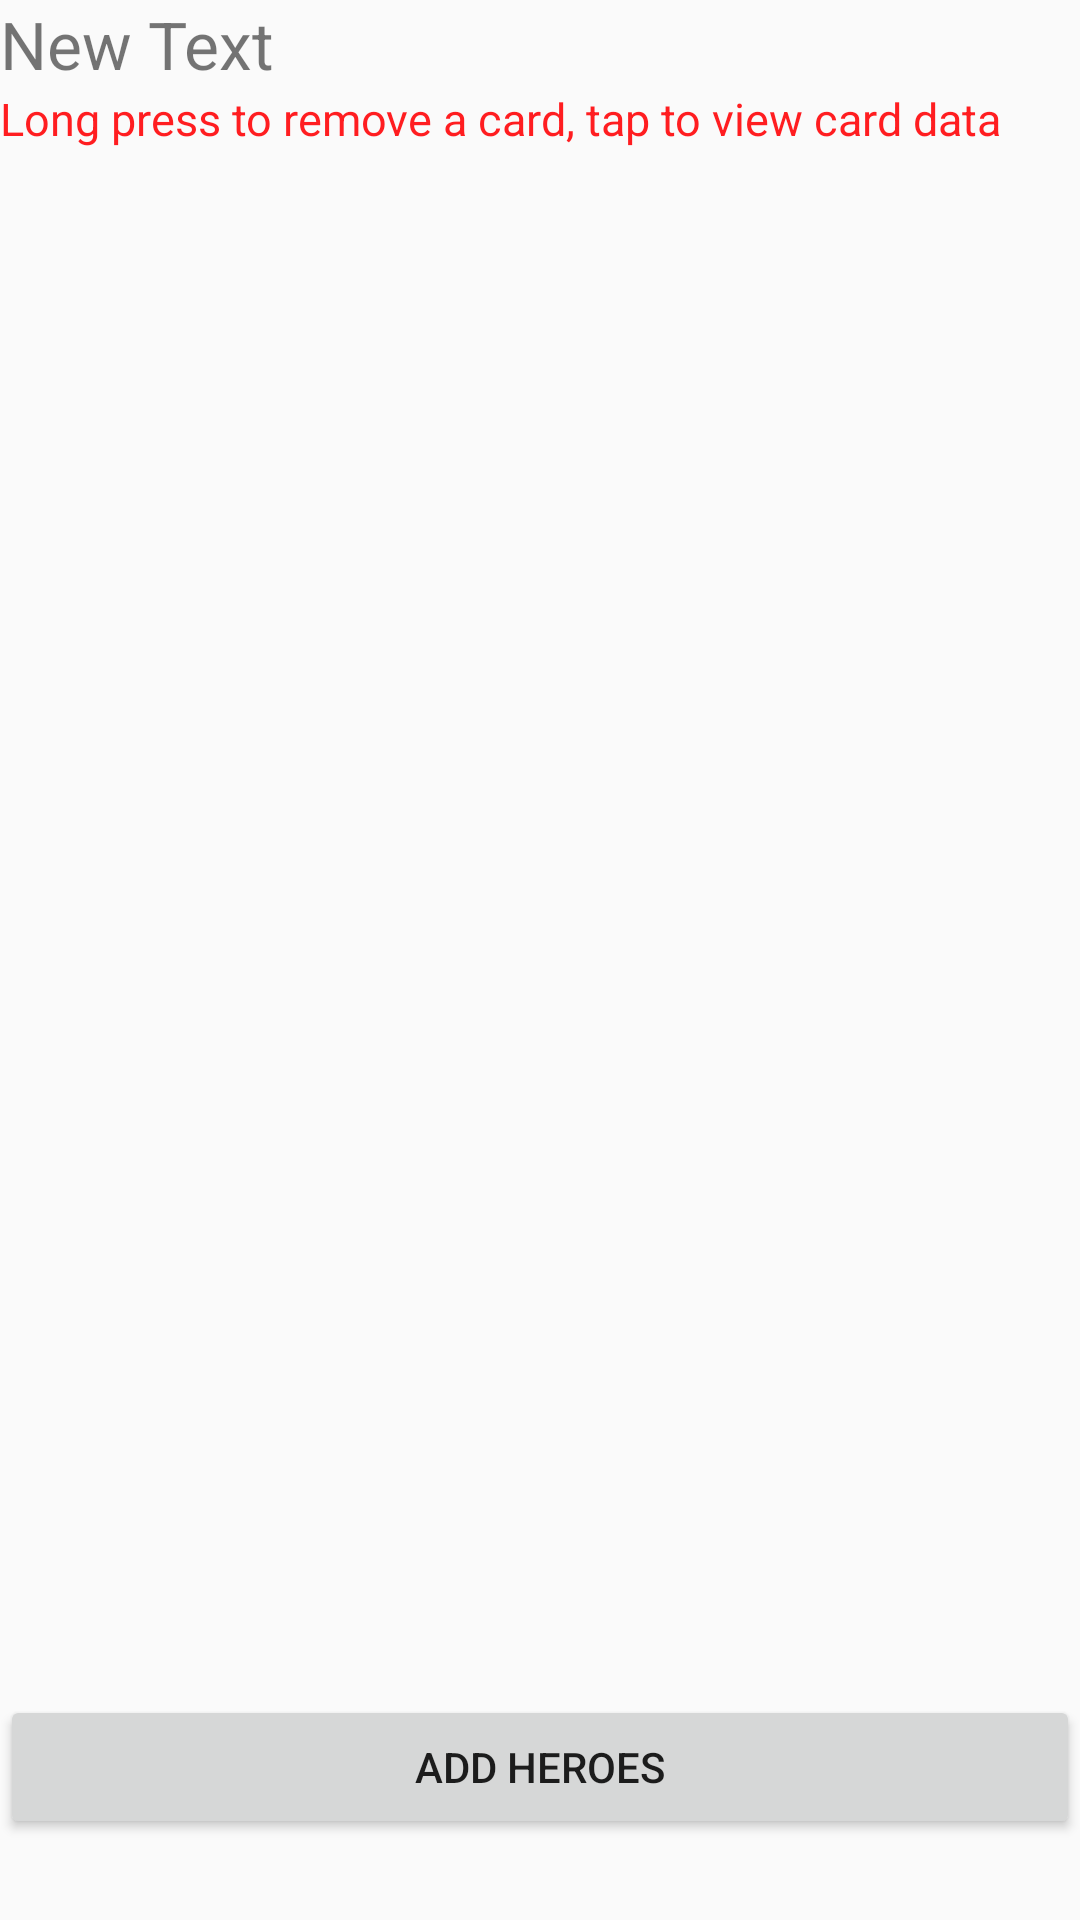

Write the Android layout XML for this screen, with the resource values it uses.
<!-- AndroidManifest.xml: application theme AppTheme -->
<!-- res/layout/activity_edit_heroes_in_deck.xml -->
<LinearLayout
    xmlns:android="http://schemas.android.com/apk/res/android"
    xmlns:tools="http://schemas.android.com/tools"
    tools:context="com.tm470.mb24853.projectlluca.EditHeroesInDeckActivity"
    android:layout_width="match_parent"
    android:layout_height="match_parent"
    android:orientation="vertical">

    <TextView
        android:layout_width="wrap_content"
        android:layout_height="wrap_content"
        android:text="New Text"
        android:id="@+id/editDeckTextName"
        android:textSize="22dp" />

    <TextView
        android:layout_width="wrap_content"
        android:layout_height="wrap_content"
        android:text="Long press to remove a card, tap to view card data"
        android:id="@+id/editHeroes1"
        android:textColor="#ffff1d20"
        android:textSize="15dp"
        android:layout_marginBottom="5dp"/>


    <ListView
        android:layout_width="match_parent"
        android:layout_height="0dp"
        android:layout_weight=".95"
        android:id="@+id/cardsInDecklistView"
         />


    <LinearLayout
        android:orientation="horizontal"
        android:layout_width="match_parent"
        android:layout_weight=".05"
        android:layout_height="wrap_content"
       >

        <Button
            android:layout_width="0dp"
            android:layout_height="wrap_content"
            android:text="Add heroes"
            android:id="@+id/edit_deck_addcards"
            android:layout_weight="0.33"
            android:onClick="add_cards_to_deck"/>



    </LinearLayout>

</LinearLayout>
<!-- resources referenced by this layout -->
<resources>
  <style name="AppTheme" parent="Theme.AppCompat.Light.DarkActionBar">
          
      </style>
</resources>
